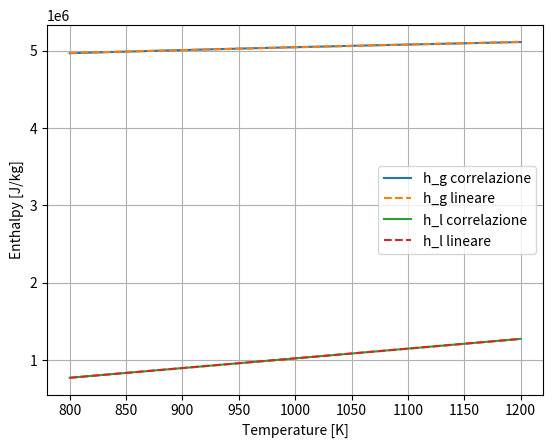

Write the Python code that produced this figure.
import numpy as np
import matplotlib.pyplot as plt

# -------------------------------
# Correlazioni sodio (dal C++)
# -------------------------------
def h_liquid_sodium(T):
    T = np.clip(T, 300.0, 2500.0)
    return (
        -365.77
        + 1.6582e0 * T
        - 4.2395e-4 * T**2
        + 1.4847e-7 * T**3
        + 2992.6 / T
    ) * 1e3

def h_vap_sodium(T):
    T = np.clip(T, 300.0, 2500.0)
    Tcrit = 2503.0
    theta = 1.0 - T / Tcrit
    return (393.37 * theta + 4398.6 * theta**0.29302) * 1e3

def h_vapor_sodium(T):
    return h_liquid_sodium(T) + h_vap_sodium(T)

# -------------------------------
# Intervallo e fit
# -------------------------------
T_fit = np.linspace(800, 1200, 300)

bg, ag = np.polyfit(T_fit, h_vapor_sodium(T_fit), 1)
bl, al = np.polyfit(T_fit, h_liquid_sodium(T_fit), 1)

# -------------------------------
# Stampa coefficienti
# -------------------------------
print("=== Coefficienti lineari (fit 800–1200 K) ===")
print(f"h_g(T) = {ag:.6e} + {bg:.6e} * T   [J/kg]")
print(f"h_l(T) = {al:.6e} + {bl:.6e} * T   [J/kg]")

# -------------------------------
# Rette
# -------------------------------
h_g_lin = ag + bg * T_fit
h_l_lin = al + bl * T_fit

# -------------------------------
# Plot
# -------------------------------
plt.figure()
plt.plot(T_fit, h_vapor_sodium(T_fit), label="h_g correlazione")
plt.plot(T_fit, h_g_lin, "--", label="h_g lineare")
plt.plot(T_fit, h_liquid_sodium(T_fit), label="h_l correlazione")
plt.plot(T_fit, h_l_lin, "--", label="h_l lineare")
plt.xlabel("Temperature [K]")
plt.ylabel("Enthalpy [J/kg]")
plt.legend()
plt.grid(True)
plt.show()
